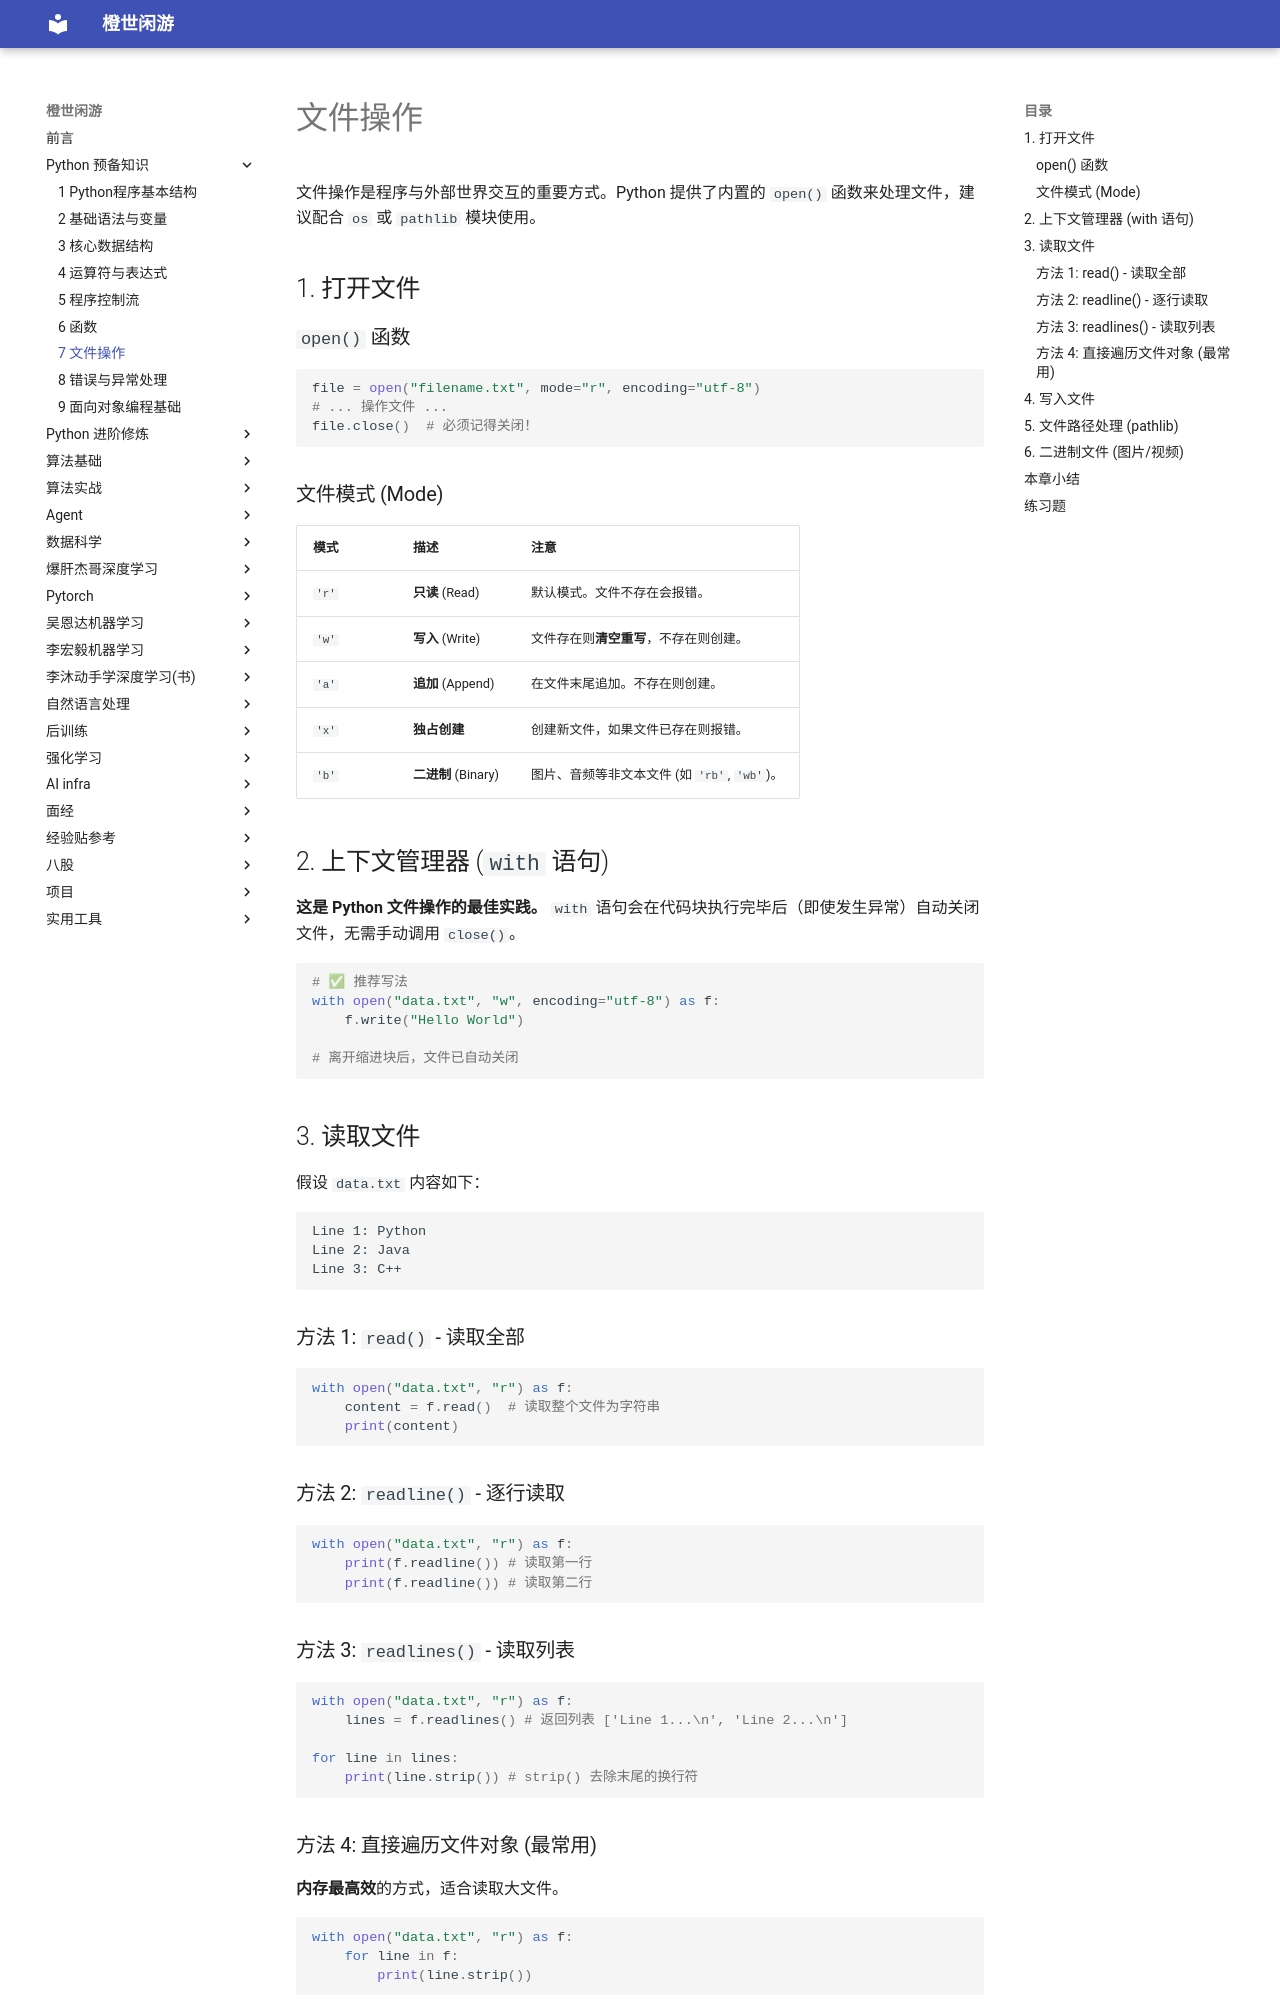

repository: frechen027/frechen027.github.io · page: basic/07_文件操作/index.html · generator: mkdocs

# 文件操作

文件操作是程序与外部世界交互的重要方式。Python 提供了内置的 `open()` 函数来处理文件，建议配合 `os` 或 `pathlib` 模块使用。

## 1. 打开文件

### `open()` 函数

```python
file = open("filename.txt", mode="r", encoding="utf-8")
# ... 操作文件 ...
file.close()  # 必须记得关闭！
```

### 文件模式 (Mode)

| 模式  | 描述                | 注意                                         |
| ----- | ------------------- | -------------------------------------------- |
| `'r'` | **只读** (Read)     | 默认模式。文件不存在会报错。                 |
| `'w'` | **写入** (Write)    | 文件存在则**清空重写**，不存在则创建。       |
| `'a'` | **追加** (Append)   | 在文件末尾追加。不存在则创建。               |
| `'x'` | **独占创建**        | 创建新文件，如果文件已存在则报错。           |
| `'b'` | **二进制** (Binary) | 图片、音频等非文本文件 (如 `'rb'`, `'wb'`)。 |

## 2. 上下文管理器 (`with` 语句)

**这是 Python 文件操作的最佳实践。**
`with` 语句会在代码块执行完毕后（即使发生异常）自动关闭文件，无需手动调用 `close()`。

```python
# ✅ 推荐写法
with open("data.txt", "w", encoding="utf-8") as f:
    f.write("Hello World")

# 离开缩进块后，文件已自动关闭
```

## 3. 读取文件

假设 `data.txt` 内容如下：

```text
Line 1: Python
Line 2: Java
Line 3: C++
```

### 方法 1: `read()` - 读取全部

```python
with open("data.txt", "r") as f:
    content = f.read()  # 读取整个文件为字符串
    print(content)
```

### 方法 2: `readline()` - 逐行读取

```python
with open("data.txt", "r") as f:
    print(f.readline()) # 读取第一行
    print(f.readline()) # 读取第二行
```

### 方法 3: `readlines()` - 读取列表

```python
with open("data.txt", "r") as f:
    lines = f.readlines() # 返回列表 ['Line 1...\n', 'Line 2...\n']

for line in lines:
    print(line.strip()) # strip() 去除末尾的换行符
```
